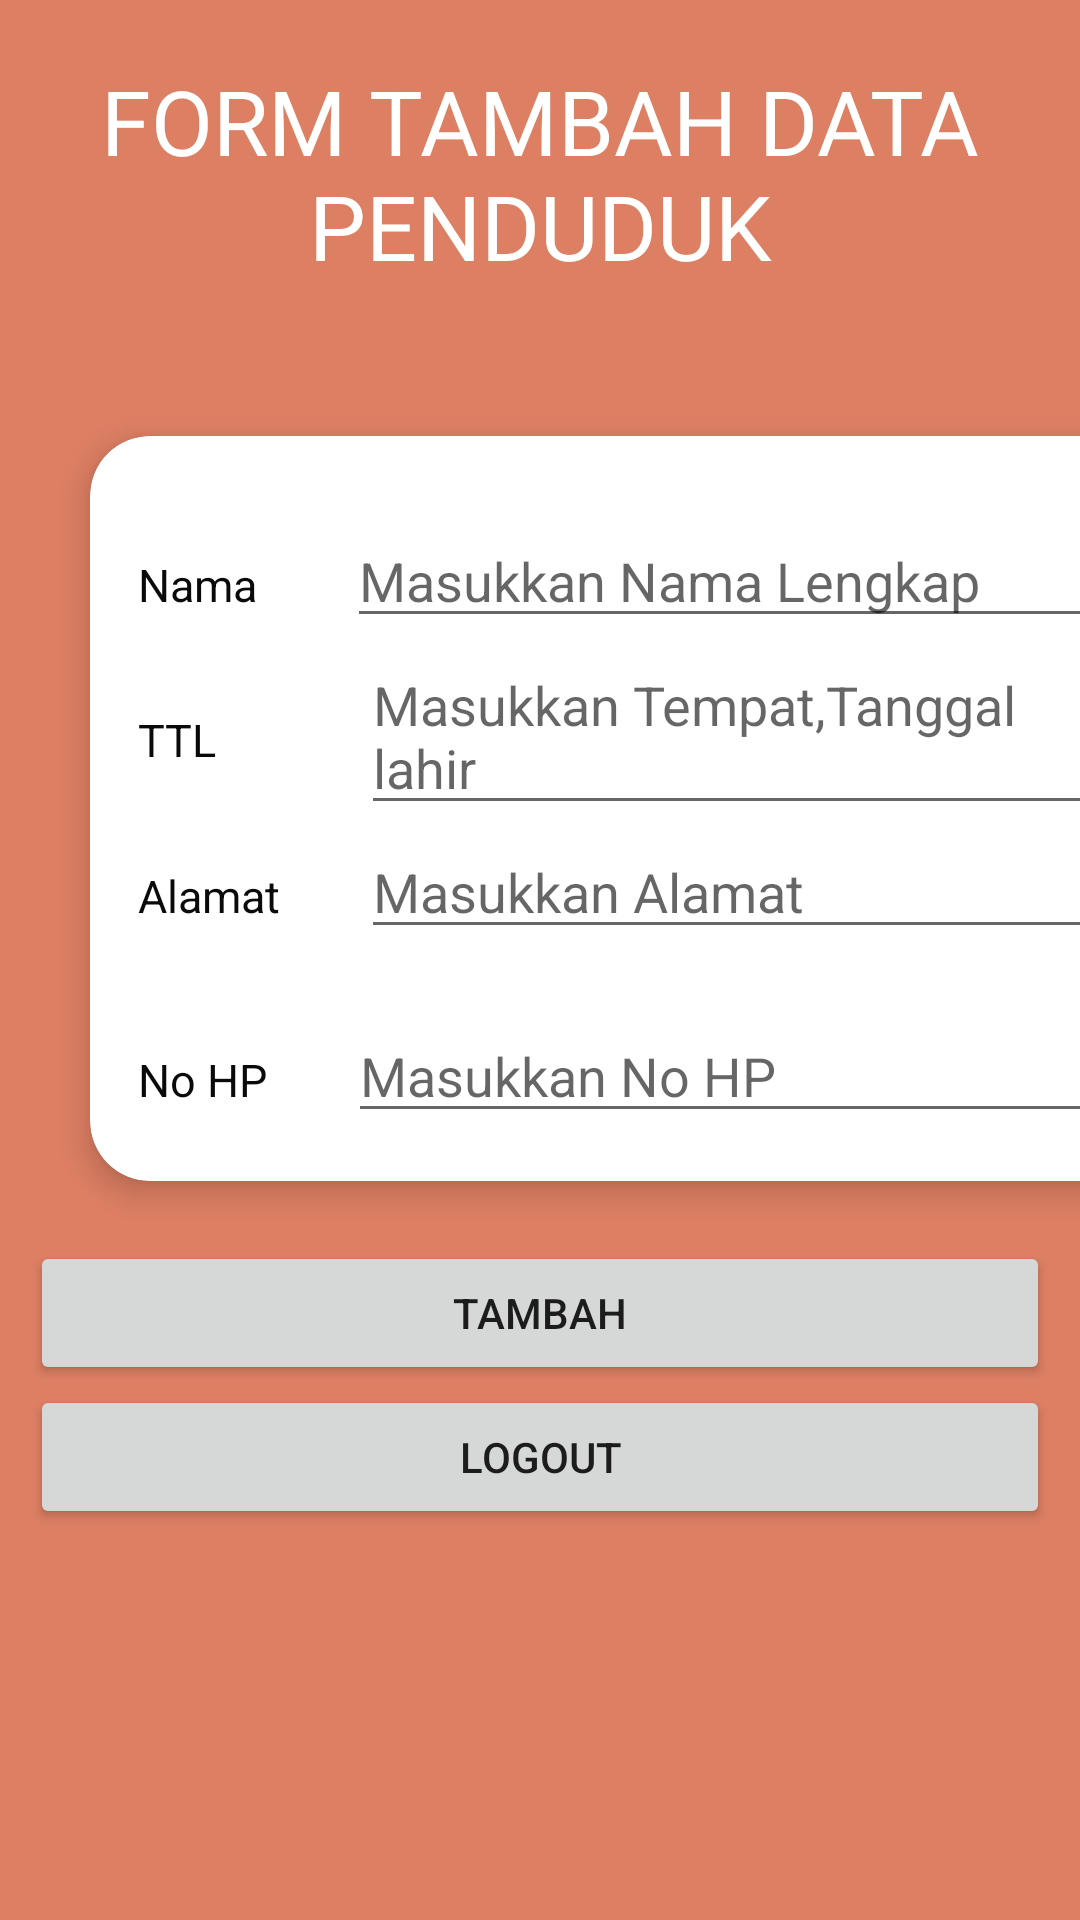

Here is an Android app screen rendered from its layout file. Give the layout XML and the strings, colors and styles it references.
<!-- AndroidManifest.xml: application theme AppTheme -->
<!-- res/layout/activity_form_tambah.xml -->
<?xml version="1.0" encoding="utf-8"?>
<ScrollView xmlns:android="http://schemas.android.com/apk/res/android"
    xmlns:app="http://schemas.android.com/apk/res-auto"
    xmlns:tools="http://schemas.android.com/tools"
    android:layout_width="match_parent"
    android:layout_height="match_parent"
    tools:context=".Form_tambah"
    android:orientation="vertical"
    android:background="#DD7F63">

    <LinearLayout
        android:layout_width="match_parent"
        android:layout_height="match_parent"
        android:orientation="vertical">

        <TextView
            android:layout_width="match_parent"
            android:layout_height="wrap_content"
            android:text="FORM TAMBAH DATA PENDUDUK"
            android:textSize="30dp"
            android:textColor="#ffffff"
            android:gravity="center"
            android:layout_marginTop="20dp"/>

        <androidx.cardview.widget.CardView
            android:layout_width="350dp"
            android:layout_height="wrap_content"
            app:cardElevation="6dp"
            android:layout_marginTop="50dp"
            android:layout_marginBottom="20dp"
            android:layout_marginLeft="30dp"
            app:cardCornerRadius="20dp">

            <LinearLayout
                android:layout_width="match_parent"
                android:layout_height="match_parent"
                android:padding="16dp"
                android:layout_gravity="center"
                android:orientation="vertical">

                <LinearLayout
                    android:layout_width="match_parent"
                    android:layout_height="wrap_content"
                    android:orientation="horizontal"
                    android:layout_marginTop="10dp">

                    <TextView
                        android:layout_width="wrap_content"
                        android:layout_height="wrap_content"
                        android:text="Nama"
                        android:textColor="#0A0A0A"
                        android:textSize="15dp" />

                    <EditText
                        android:id="@+id/dataNama"
                        android:layout_width="match_parent"
                        android:layout_height="wrap_content"
                        android:ems="10"
                        android:hint="Masukkan Nama Lengkap"
                        android:layout_marginLeft="30dp"
                        android:textColor="#0A0A0A"/>
                </LinearLayout>

                <LinearLayout
                    android:layout_width="match_parent"
                    android:layout_height="wrap_content"
                    android:orientation="horizontal"
                    >

                    <TextView
                        android:layout_width="wrap_content"
                        android:layout_height="wrap_content"
                        android:text="TTL"
                        android:textSize="15dp"
                        android:textColor="#0A0A0A"/>

                    <EditText
                        android:id="@+id/dataTtl"
                        android:layout_width="match_parent"
                        android:layout_height="wrap_content"
                        android:layout_marginLeft="48dp"
                        android:ems="10"
                        android:hint="Masukkan Tempat,Tanggal lahir"
                        android:textColor="#0A0A0A" />
                </LinearLayout>

                <LinearLayout
                    android:layout_width="match_parent"
                    android:layout_height="match_parent"
                    android:orientation="horizontal"
                    android:layout_marginBottom="20dp">

                    <TextView
                        android:layout_width="wrap_content"
                        android:layout_height="wrap_content"
                        android:text="Alamat"
                        android:textSize="15dp"
                        android:textColor="#0A0A0A"/>

                    <EditText
                        android:id="@+id/dataAlamat"
                        android:layout_width="match_parent"
                        android:layout_height="wrap_content"
                        android:ems="10"
                        android:hint="Masukkan Alamat"
                        android:layout_marginLeft="27dp"
                        android:textColor="#0A0A0A"/>
                </LinearLayout>

                <LinearLayout
                    android:layout_width="match_parent"
                    android:layout_height="match_parent"
                    android:orientation="horizontal">

                    <TextView
                        android:layout_width="wrap_content"
                        android:layout_height="wrap_content"
                        android:text="No HP"
                        android:textSize="15dp"
                        android:textColor="#0A0A0A"/>

                    <EditText
                        android:id="@+id/dataHP"
                        android:layout_width="match_parent"
                        android:layout_height="wrap_content"
                        android:ems="10"
                        android:hint="Masukkan No HP"
                        android:layout_marginLeft="27dp"
                        android:textColor="#0A0A0A"/>
                </LinearLayout>
            </LinearLayout>
        </androidx.cardview.widget.CardView>

        <Button
            android:id="@+id/btntambah"
            android:layout_width="340dp"
            android:layout_height="wrap_content"
            android:text="Tambah"
            android:layout_gravity="center"/>

        <Button
            android:id="@+id/btnlogout"
            android:layout_width="340dp"
            android:layout_height="wrap_content"
            android:text="Logout"
            android:layout_gravity="center"/>
    </LinearLayout>
</ScrollView>
<!-- resources referenced by this layout -->
<resources>
  <style name="AppTheme" parent="Theme.AppCompat.Light.NoActionBar">
          
          <item name="colorPrimary">@color/colorPrimary</item>
          <item name="colorPrimaryDark">@color/colorPrimaryDark</item>
          <item name="colorAccent">@color/colorAccent</item>
      </style>
  <color name="colorPrimary">#039BE5</color>
  <color name="colorPrimaryDark">#00574B</color>
  <color name="colorAccent">#D81B60</color>
</resources>
